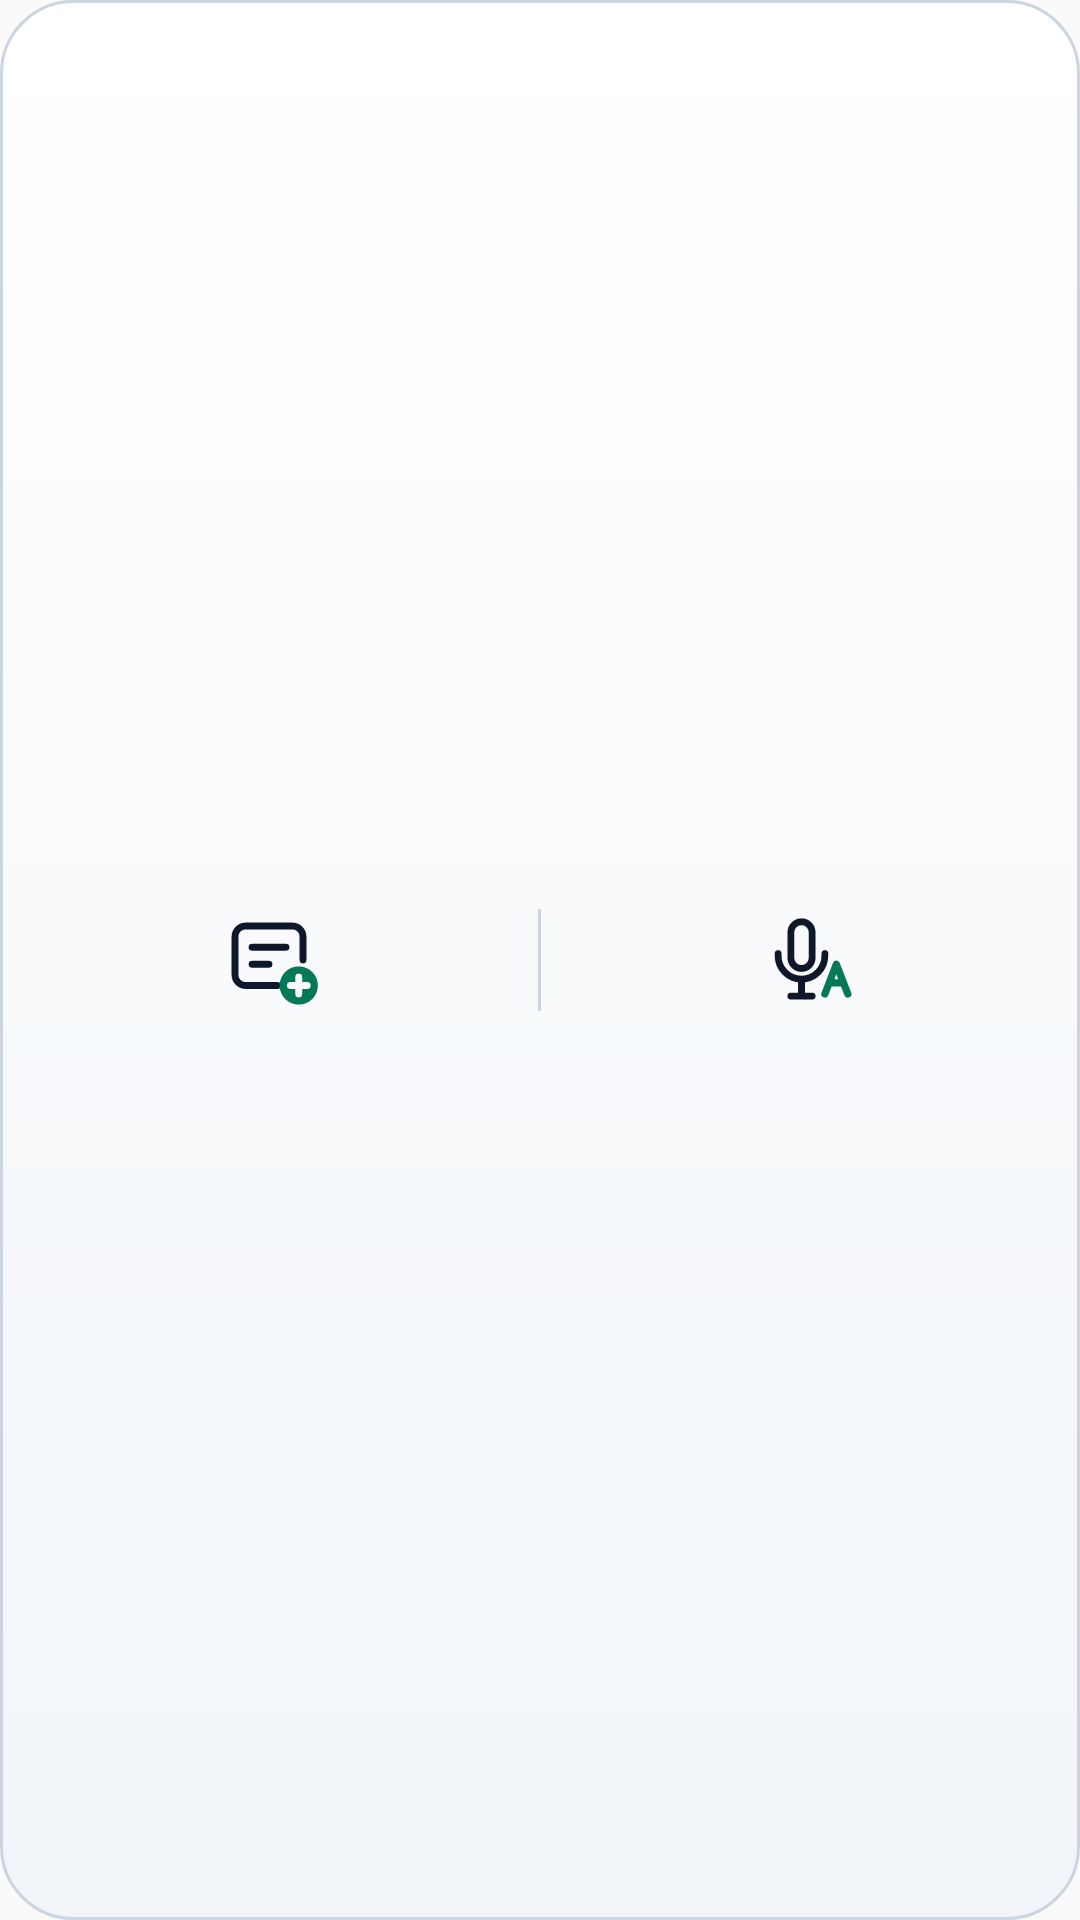

Write the Android layout XML for this screen, with the resource values it uses.
<!-- AndroidManifest.xml: application theme AppTheme -->
<!-- res/layout/widget_spark_micro.xml -->
<LinearLayout xmlns:android="http://schemas.android.com/apk/res/android" android:id="@+id/w_root" android:layout_width="match_parent" android:layout_height="match_parent" android:background="@drawable/widget_card" android:gravity="center" android:orientation="horizontal">
    <LinearLayout android:id="@+id/w_write" android:layout_width="0dp" android:layout_height="match_parent" android:layout_weight="1" android:contentDescription="Write a note" android:gravity="center" android:orientation="horizontal">
        <ImageView android:layout_width="34dp" android:layout_height="34dp" android:importantForAccessibility="no" android:src="@drawable/ic_note_plus" />
    </LinearLayout>
    <ImageView android:layout_width="1dp" android:layout_height="34dp" android:background="@color/w_line" />
    <LinearLayout android:id="@+id/w_speak" android:layout_width="0dp" android:layout_height="match_parent" android:layout_weight="1" android:contentDescription="Speak a note" android:gravity="center" android:orientation="horizontal">
        <ImageView android:layout_width="34dp" android:layout_height="34dp" android:importantForAccessibility="no" android:src="@drawable/ic_mic_text" />
    </LinearLayout>
</LinearLayout>
<!-- resources referenced by this layout -->
<resources>
  <color name="w_line">#CBD5E1</color>
  <!-- drawable ic_mic_text (drawable) -->
  <vector xmlns:android="http://schemas.android.com/apk/res/android" android:width="34dp" android:height="34dp" android:viewportWidth="24" android:viewportHeight="24">
      <path android:pathData="M10 3a2.5 2.5 0 0 0-2.5 2.5v6a2.5 2.5 0 0 0 5 0v-6A2.5 2.5 0 0 0 10 3z" android:strokeColor="@color/w_ink" android:strokeWidth="1.6" android:strokeLineCap="round" android:strokeLineJoin="round" />
      <path android:pathData="M4.5 10.5v.5a5.5 5.5 0 0 0 11 0v-.5" android:strokeColor="@color/w_ink" android:strokeWidth="1.6" android:strokeLineCap="round" android:strokeLineJoin="round" />
      <path android:pathData="M10 17v3.5M7.5 20.5h5" android:strokeColor="@color/w_ink" android:strokeWidth="1.6" android:strokeLineCap="round" android:strokeLineJoin="round" />
      <path android:pathData="M15.5 20l2.7-7 2.7 7M16.5 17.4h3.4" android:strokeColor="@color/w_accent" android:strokeWidth="1.7" android:strokeLineCap="round" android:strokeLineJoin="round" />
  </vector>
  <!-- drawable widget_card (drawable) -->
  <shape xmlns:android="http://schemas.android.com/apk/res/android">
      <gradient android:angle="270" android:startColor="@color/w_card_top" android:endColor="@color/w_card_bot" />
      <stroke android:width="1dp" android:color="@color/w_line" />
      <corners android:radius="24dp" />
  </shape>
  <style name="AppTheme" parent="android:Theme.Material.Light.NoActionBar">
          <item name="android:windowLightStatusBar">true</item>
          <item name="android:windowLightNavigationBar">true</item>
          <item name="android:colorAccent">@color/accent</item>
          <item name="android:colorPrimary">@color/accent</item>
          <item name="android:alertDialogTheme">@style/Dialog</item>
          <item name="android:timePickerDialogTheme">@style/Dialog</item>
      </style>
  <color name="w_ink">#0F172A</color>
  <color name="w_accent">#047857</color>
  <color name="w_bg">#F8FAFC</color>
  <color name="w_card_top">#FFFFFF</color>
  <color name="w_card_bot">#F1F5F9</color>
  <color name="accent">#047857</color>
  <style name="Dialog" parent="android:Theme.Material.Light.Dialog.Alert">
          <item name="android:windowBackground">@drawable/dialog_bg</item>
          <item name="android:colorAccent">@color/accent</item>
          <item name="android:colorPrimary">@color/accent</item>
          <item name="android:textColorPrimary">@color/ink</item>
          <item name="android:textColorSecondary">@color/sub</item>
          <item name="android:buttonBarButtonStyle">@style/DialogButton</item>
      </style>
  <!-- drawable dialog_bg (drawable) -->
  <inset xmlns:android="http://schemas.android.com/apk/res/android" android:inset="24dp">
      <shape android:shape="rectangle">
          <solid android:color="@color/dialog" />
          <corners android:radius="28dp" />
      </shape>
  </inset>
  <color name="ink">#0F172A</color>
  <color name="sub">#475569</color>
  <style name="DialogButton" parent="android:Widget.Material.Button.Borderless.Colored">
          <item name="android:textAllCaps">false</item>
          <item name="android:textColor">@color/accent</item>
      </style>
  <color name="dialog">#FFFFFF</color>
</resources>
